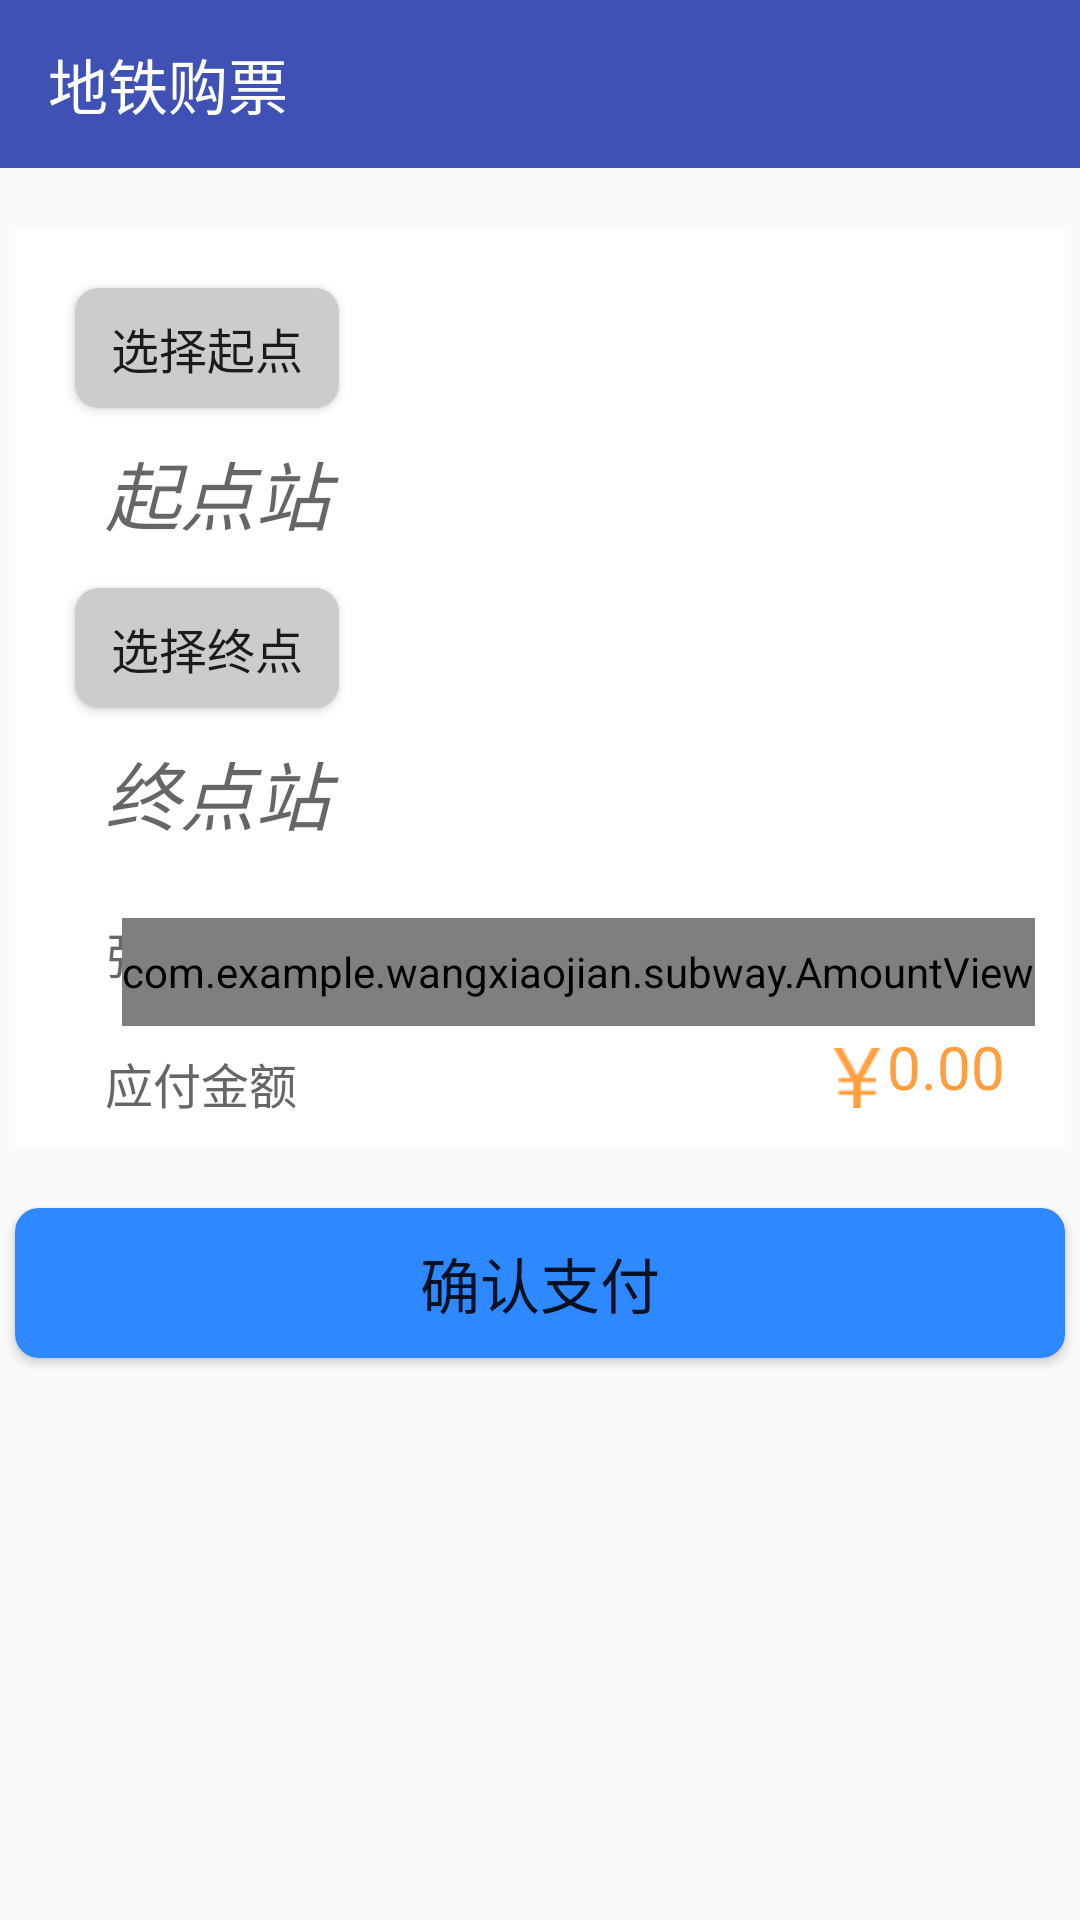

Produce the Android XML layout that renders to this screen, including the resource entries it uses.
<!-- AndroidManifest.xml: activity theme AppTheme.NoActionBar -->
<!-- res/layout/activity_main.xml -->
<?xml version="1.0" encoding="utf-8"?>
<android.support.v4.widget.DrawerLayout
    xmlns:android="http://schemas.android.com/apk/res/android"
    xmlns:app="http://schemas.android.com/apk/res-auto"
    xmlns:tools="http://schemas.android.com/tools"
    android:id="@+id/drawer_layout"
    android:layout_width="match_parent"
    android:layout_height="match_parent"
    android:fitsSystemWindows="true"
    tools:openDrawer="start">
    <LinearLayout
        android:layout_width="wrap_content"
        android:layout_height="wrap_content"
        android:orientation="vertical">
        <android.support.design.widget.AppBarLayout
        android:layout_width="match_parent"
        android:layout_height="wrap_content"
        android:theme="@style/AppTheme.AppBarOverlay">

            <android.support.v7.widget.Toolbar
                android:id="@+id/toolbar"
                android:layout_width="match_parent"
                android:layout_height="?attr/actionBarSize"
                app:title="地铁购票"
                android:background="?attr/colorPrimary"
                app:popupTheme="@style/ToolbarPopupTheme">
            </android.support.v7.widget.Toolbar>

        </android.support.design.widget.AppBarLayout>
        <include
            layout="@layout/content_main"
            android:layout_width="match_parent"
            android:layout_height="match_parent"/>
    </LinearLayout>

    <android.support.design.widget.NavigationView
        android:id="@+id/nav_view"
        android:layout_width="wrap_content"
        android:layout_height="match_parent"
        android:layout_gravity="start"
        android:fitsSystemWindows="true"
        app:headerLayout="@layout/nav_header_main"
        app:menu="@menu/activity_main_drawer"/>

</android.support.v4.widget.DrawerLayout>
<!-- res/layout/content_main.xml (included above) -->
<?xml version="1.0" encoding="utf-8"?>
<RelativeLayout
    xmlns:android="http://schemas.android.com/apk/res/android"
    xmlns:app="http://schemas.android.com/apk/res-auto"
    xmlns:tools="http://schemas.android.com/tools"
    android:id="@+id/content_main"
    android:layout_width="match_parent"
    android:layout_height="match_parent"
    app:layout_behavior="@string/appbar_scrolling_view_behavior"
    tools:context="com.example.wangxiaojian.subway.MainActivity"
    tools:showIn="@layout/activity_main">
    <RelativeLayout
        android:id="@+id/layout_station"
        android:padding="10dp"
        android:background="#FFFFFF"
        android:layout_centerHorizontal="true"
        android:layout_marginTop="20dp"
        android:layout_width="350dp"
        android:layout_height="wrap_content">
        <Button
            android:id="@+id/btn_start"
            android:layout_width="wrap_content"
            android:layout_height="40dp"
            android:layout_margin="10dp"
            android:background="@drawable/button"
            android:textSize="16sp"
            android:text="选择起点"/>
        <TextView
            android:id="@+id/text_start"
            android:layout_width="200dp"
            android:layout_height="40dp"
            android:background="#FFFFFF"
            android:layout_marginLeft="20dp"
            android:textSize="25sp"
            android:textStyle="italic"
            android:layout_below="@id/btn_start"
            android:imeOptions="actionDone"
            android:hint="起点站"/>
        <Button
            android:id="@+id/btn_end"
            android:layout_width="wrap_content"
            android:layout_height="40dp"
            android:layout_margin="10dp"
            android:textSize="16sp"
            android:layout_below="@id/text_start"
            android:background="@drawable/button"
            android:text="选择终点"/>
        <TextView
            android:id="@+id/text_end"
            android:layout_width="200dp"
            android:layout_height="40dp"
            android:background="#FFFFFF"
            android:layout_marginLeft="20dp"
            android:textSize="25sp"
            android:textStyle="italic"
            android:layout_below="@id/btn_end"
            android:hint="终点站"/>
        <TextView
            android:id="@+id/text_num"
            android:layout_below="@id/text_end"
            android:layout_width="wrap_content"
            android:layout_height="wrap_content"
            android:layout_marginLeft="20dp"
            android:layout_marginTop="20dp"
            android:textSize="16sp"
            android:textColor="#ff666666"
            android:text="张数"/>
        
        <com.example.wangxiaojian.subway.AmountView
            android:id="@+id/amount_view"
            android:layout_below="@id/text_end"
            android:layout_marginTop="20dp"
            android:layout_alignParentRight="true"
            android:layout_width="wrap_content"
            android:layout_height="36dp"
            app:btnTextSize="14sp"
            app:btnWidth="36dp"
            app:tvWidth="50dp">
        </com.example.wangxiaojian.subway.AmountView>
        <TextView
            android:id="@+id/text_money"
            android:layout_below="@id/text_num"
            android:layout_width="wrap_content"
            android:layout_height="wrap_content"
            android:layout_marginLeft="20dp"
            android:layout_marginTop="20dp"
            android:textSize="16sp"
            android:textColor="#ff666666"
            android:text="应付金额"/>
        <TextView
            android:id="@+id/text_price"
            android:layout_width="wrap_content"
            android:layout_height="wrap_content"
            android:layout_alignParentRight="true"
            android:layout_marginRight="10dp"
            android:layout_below="@id/amount_view"
            android:textColor="#FF9F40"
            android:textSize="20sp"
            android:text="0.00"/>
        <ImageView
            android:id="@+id/image_RMB"
            android:layout_width="20dp"
            android:layout_height="20dp"
            android:layout_below="@id/text_num"
            android:layout_toLeftOf="@id/text_price"
            android:layout_marginTop="20dp"
            android:layout_marginLeft="180dp"
            android:background="@mipmap/money"/>
    </RelativeLayout>
    <Button
        android:id="@+id/confirm_pay"
        android:layout_below="@id/layout_station"
        android:layout_centerHorizontal="true"
        android:layout_width="350dp"
        android:layout_height="50dp"
        android:layout_marginTop="20dp"
        android:layout_marginLeft="0dp"
        android:text="确认支付"
        android:background="@drawable/button2"
        android:textSize="20sp"/>
</RelativeLayout>
<!-- res/layout/nav_header_main.xml (included above) -->
<?xml version="1.0" encoding="utf-8"?>
<LinearLayout
    xmlns:android="http://schemas.android.com/apk/res/android"
    xmlns:app="http://schemas.android.com/apk/res-auto"
    android:layout_width="match_parent"
    android:layout_height="160dp"
    android:gravity="bottom"
    android:orientation="vertical"
    android:paddingBottom="16dp"
    android:paddingLeft="16dp"
    android:paddingRight="16dp"
    android:paddingTop="16dp"
    android:background="@mipmap/subway"
    android:theme="@style/ThemeOverlay.AppCompat.Dark">
    <RelativeLayout
        android:layout_width="100dp"
        android:layout_height="wrap_content">
        <ImageView
            android:id="@+id/imageView"
            android:layout_width="40dp"
            android:layout_height="40dp"
            android:paddingTop="16dp"
            android:src="@mipmap/user2"/>
        <TextView
            android:id="@+id/text_user"
            android:layout_toRightOf="@id/imageView"
            android:layout_marginTop="15dp"
            android:layout_width="match_parent"
            android:layout_height="wrap_content"
            android:textColor="@color/cardview_dark_background"
            android:textSize="20sp"
            android:text="王小建"
            android:textAppearance="@style/TextAppearance.AppCompat.Body1"/>
    </RelativeLayout>
</LinearLayout>
<!-- resources referenced by this layout -->
<resources>
  <!-- drawable button (drawable) -->
  <?xml version="1.0" encoding="utf-8"?>
  <selector xmlns:android="http://schemas.android.com/apk/res/android">
  
      <item android:state_pressed="false">
          <shape android:shape="rectangle">
              <corners android:radius="8dp"/>
              <solid android:color="#ffcccccc"/>
          </shape>
      </item>
      <item android:state_pressed="true">
          <shape android:shape="rectangle">
              <corners android:radius="8dp"/>
              <solid android:color="#ff666666"/>
          </shape>
      </item>
  </selector>
  <!-- drawable button2 (drawable) -->
  <?xml version="1.0" encoding="utf-8"?>
  <selector xmlns:android="http://schemas.android.com/apk/res/android">
  
      <item android:state_pressed="false">
          <shape android:shape="rectangle">
              <corners android:radius="8dp"/>
              <solid android:color="@color/blue_light"/>
          </shape>
      </item>
      <item android:state_pressed="true">
          <shape android:shape="rectangle">
              <corners android:radius="8dp"/>
              <solid android:color="@color/bg_btn"/>
          </shape>
      </item>
  </selector>
  <!-- mipmap money: png bitmap (mipmap-mdpi, 535 bytes) -->
  <!-- mipmap subway: png bitmap (mipmap-mdpi, 342444 bytes) -->
  <!-- mipmap user2: png bitmap (mipmap-mdpi, 512 bytes) -->
  <style name="AppTheme.AppBarOverlay" parent="ThemeOverlay.AppCompat.Dark.ActionBar" />
  <style name="ToolbarPopupTheme" parent="@style/ThemeOverlay.AppCompat.Light">
          
          <item name="actionOverflowMenuStyle">@style/OverflowMenuStyle</item> 
      </style>
  <style name="AppTheme.NoActionBar">
          <item name="windowActionBar">false</item>
          <item name="windowNoTitle">true</item>
      </style>
  <color name="blue_light">#2e88ff</color>
  <color name="bg_btn">#237aec</color>
  <style name="OverflowMenuStyle" parent="Widget.AppCompat.Light.PopupMenu.Overflow">
          <item name="overlapAnchor">false</item>  
      </style>
</resources>
